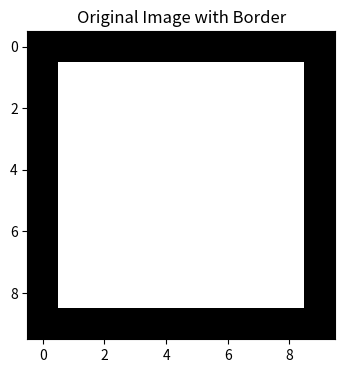
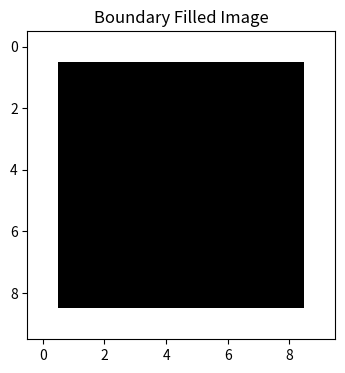

Python code for these plots, in order:
import matplotlib.pyplot as plt
import numpy as np

def boundary_fill(image, x, y, fill_color, boundary_color):
    rows, cols = image.shape
    stack = [(x, y)]
    directions = [(-1, 0), (1, 0), (0, -1), (0, 1)]  # 4-connected neighbors

    while stack:
        cx, cy = stack.pop()
        if image[cx, cy] != boundary_color and image[cx, cy] != fill_color:
            image[cx, cy] = fill_color
            for dx, dy in directions:
                nx, ny = cx + dx, cy + dy
                if 0 <= nx < rows and 0 <= ny < cols:
                    stack.append((nx, ny))

def main():
    # Create a blank image (binary grid) with a border
    image = np.zeros((10, 10), dtype=int)
    image[:, [0, -1]] = 1  # Vertical borders
    image[[0, -1], :] = 1  # Horizontal borders

    # Display the original image with border
    plt.figure(figsize=(4, 4))
    plt.imshow(image, cmap='binary', interpolation='nearest', origin='upper')
    plt.title('Original Image with Border')
    plt.show()

    # Perform boundary fill starting from position (5, 5) with color 1 (boundary color) to color 2 (fill color)
    boundary_fill(image, 5, 5, 2, 1)

    # Display the boundary filled image
    plt.figure(figsize=(4, 4))
    plt.imshow(image, cmap='binary', interpolation='nearest', origin='upper')
    plt.title('Boundary Filled Image')
    plt.show()

if __name__ == '__main__':
    main()
